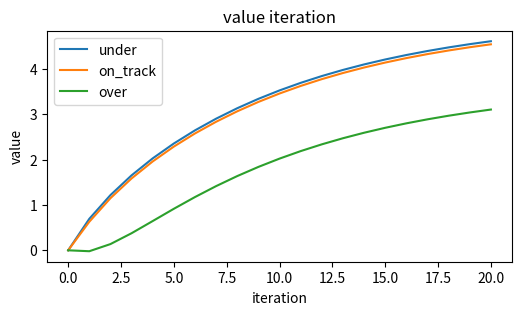

Source code (Python):
import numpy as np
import pandas as pd
import matplotlib.pyplot as plt

rng = np.random.default_rng(26)

states = np.array(["under", "on_track", "over"])
actions = np.array(["bid_low", "bid_high"])
gamma = 0.9

T = np.array([
    [[0.70, 0.30, 0.00], [0.20, 0.70, 0.10], [0.00, 0.30, 0.70]],
    [[0.25, 0.65, 0.10], [0.05, 0.55, 0.40], [0.00, 0.10, 0.90]],
])

R = np.array([
    [[0.2, 0.7, 0.0], [0.3, 0.8, 0.1], [0.0, 0.4, -0.2]],
    [[0.1, 1.0, 0.2], [0.2, 0.9, -0.1], [0.0, 0.2, -0.5]],
])

assert np.allclose(T.sum(axis=2), 1.0)

V = np.zeros(3)
q_values = np.sum(T * (R + gamma * V), axis=2)
V_one = q_values.max(axis=0)
best_actions = actions[q_values.argmax(axis=0)]

print(pd.DataFrame({"state": states, "V1": V_one, "best_action": best_actions}))
assert V_one[2] < 0.0

history = [V.copy()]
for k in range(20):
    q_values = np.sum(T * (R + gamma * V), axis=2)
    V = q_values.max(axis=0)
    history.append(V.copy())

policy = actions[q_values.argmax(axis=0)]
print(np.round(V, 3))
print(policy)
assert V[1] > V[2]

bandit_rows = pd.DataFrame({
    "problem": ["variant pick", "budget pacing"],
    "state_changes": [False, True],
    "tool": ["bandit", "MDP or RL"],
})

print(bandit_rows)
assert bandit_rows.loc[1, "tool"] == "MDP or RL"

logits = np.array([0.2, -0.1])
exp_logits = np.exp(logits - logits.max())
probs = exp_logits / exp_logits.sum()
action = 1
return_G = 2.5
one_hot = np.array([0.0, 1.0])
grad_log_prob = one_hot - probs
grad_estimate = grad_log_prob * return_G

print("probs", np.round(probs, 3))
print("gradient estimate", np.round(grad_estimate, 3))
assert np.isclose(grad_estimate.sum(), 0.0)

hist = np.array(history)
fig, ax = plt.subplots(figsize=(6, 3))
for idx, state in enumerate(states):
    ax.plot(hist[:, idx], label=state)
ax.set_xlabel("iteration")
ax.set_ylabel("value")
ax.set_title("value iteration")
ax.legend()
plt.show()
